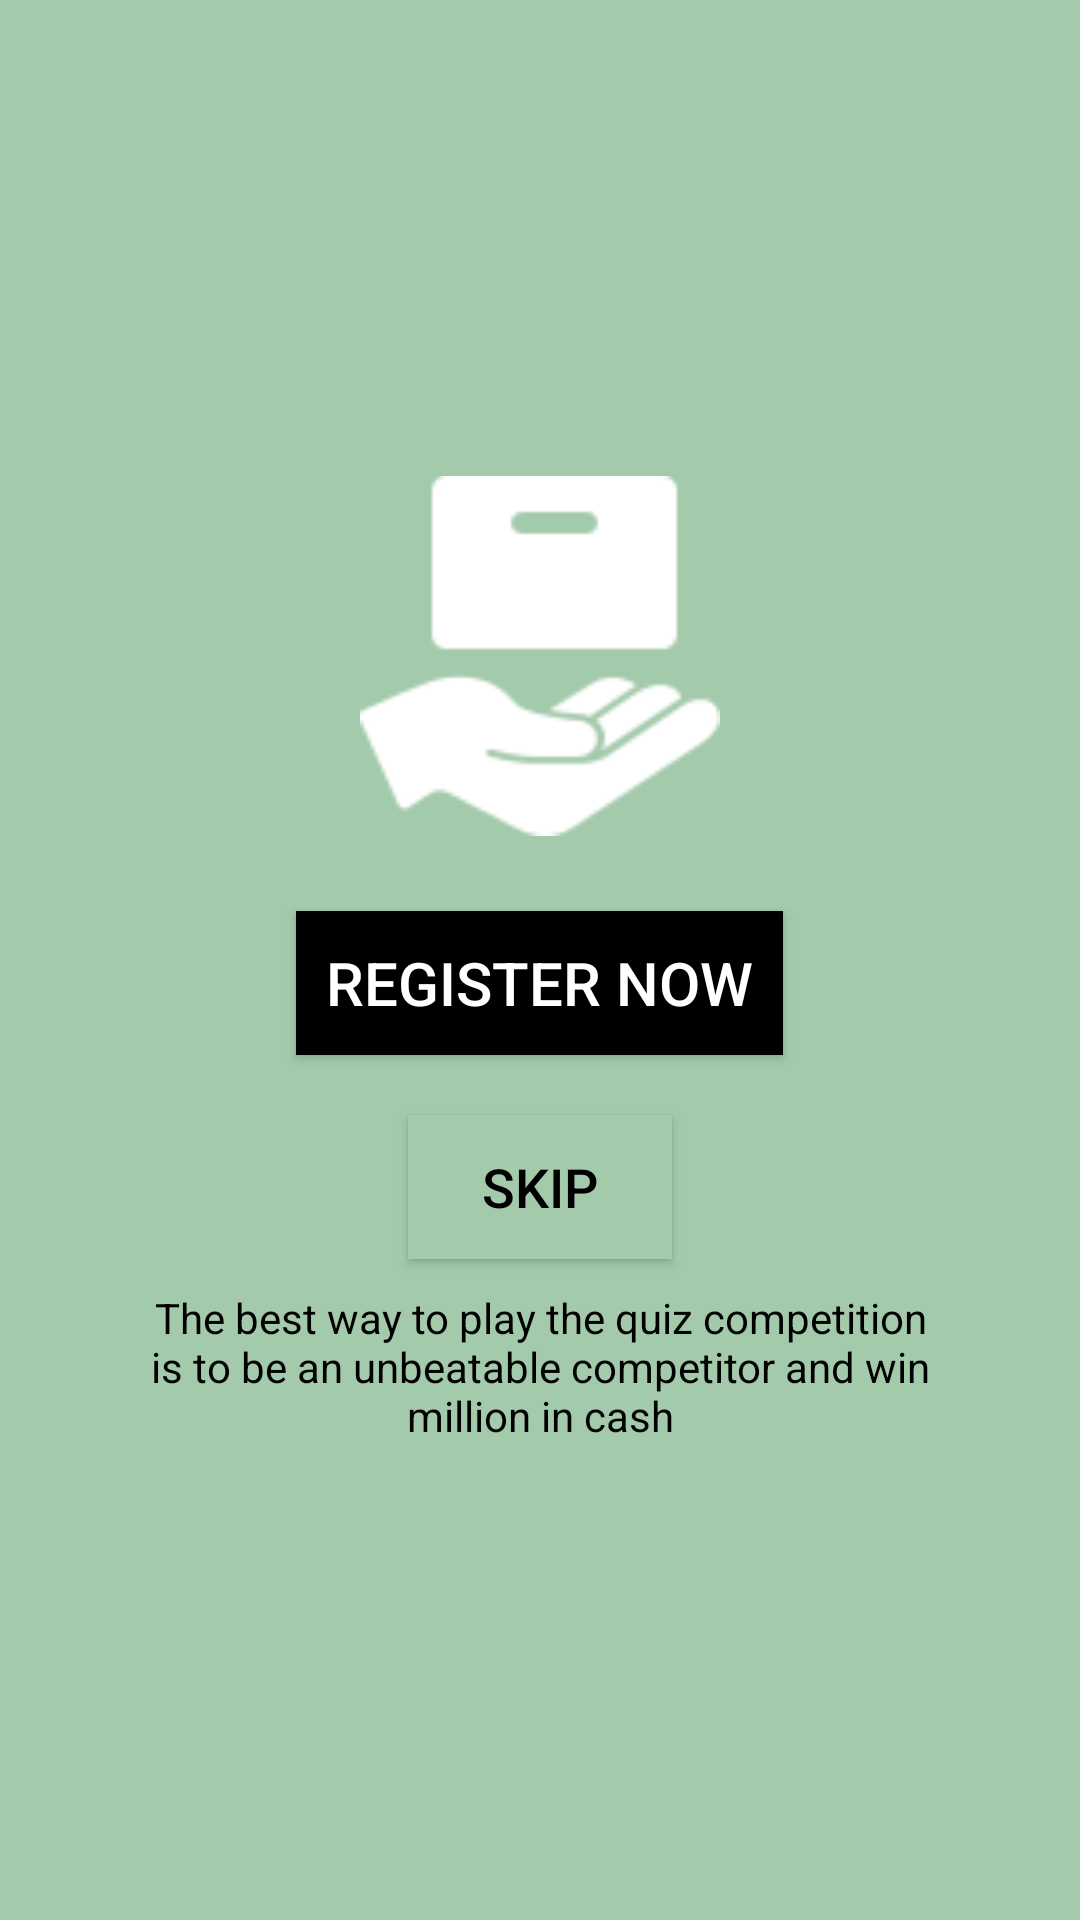

Write the Android layout XML for this screen, with the resource values it uses.
<!-- AndroidManifest.xml: application theme AppTheme -->
<!-- res/layout/activity_welcome_slider5.xml -->
<?xml version="1.0" encoding="utf-8"?>
<RelativeLayout xmlns:android="http://schemas.android.com/apk/res/android"
    android:id="@+id/activity_welcome_slider5"
    android:layout_width="match_parent"
    android:layout_height="match_parent"
    android:background="@drawable/android_quiz_gradient_background">

    <LinearLayout
        android:layout_width="wrap_content"
        android:layout_height="wrap_content"
        android:layout_centerInParent="true"
        android:gravity="center_horizontal"
        android:orientation="vertical">


        <ImageView
            android:layout_width="@dimen/img_width_height"
            android:layout_height="@dimen/img_width_height"
            android:scaleType="fitXY"
            android:src="@drawable/activity_home_test_icon" />

        <Button
            android:layout_width="wrap_content"
            android:layout_height="wrap_content"
            android:background="@color/bg_screen5_button"
            android:text="@string/slide5_title"
            android:padding="10dp"
            android:onClick="registerNow"
            android:layout_marginTop="@dimen/slide_difference_between_imgview_and_below_text"
            android:textColor="@android:color/white"
            android:id="@+id/register_button"
            android:textSize="@dimen/slide_title" />

        <Button
            android:layout_width="wrap_content"
            android:layout_height="wrap_content"
            android:layout_marginTop="20dp"
            android:background="@drawable/android_quiz_gradient_background"
            android:text="@string/slide5_skip_button_title"
            android:onClick="skipNow"
            android:textSize="@dimen/slide5_skip_button_text_size"
            android:id="@+id/skip_button"
            android:textColor="@android:color/black" />

        <TextView
            android:layout_width="wrap_content"
            android:layout_height="wrap_content"
            android:layout_marginTop="10dp"
            android:paddingLeft="@dimen/desc_padding"
            android:paddingRight="@dimen/desc_padding"
            android:text="@string/slide5_description"
            android:textAlignment="center"
            android:textColor="@android:color/black"
            android:textSize="@dimen/slide5_description_text_size" />

    </LinearLayout>

</RelativeLayout>
<!-- resources referenced by this layout -->
<resources>
  <color name="bg_screen5_button">#000000</color>
  <dimen name="desc_padding">40dp</dimen>
  <dimen name="img_width_height">120dp</dimen>
  <dimen name="slide5_description_text_size">14dp</dimen>
  <dimen name="slide5_skip_button_text_size">18dp</dimen>
  <dimen name="slide_difference_between_imgview_and_below_text">25dp</dimen>
  <dimen name="slide_title">20dp</dimen>
  <!-- drawable activity_home_test_icon: png bitmap (drawable, 2134 bytes) -->
  <!-- drawable android_quiz_gradient_background (drawable) -->
  <?xml version="1.0" encoding="utf-8"?>
  <shape xmlns:android="http://schemas.android.com/apk/res/android" android:shape="rectangle" >
  
      <gradient
          android:angle="45"
          android:centerX="35%"
          android:centerColor="#A4CAAC"
          android:startColor="#A4CAAC"
          android:endColor="#A4CAAC"
          android:type="linear"
          />
  
  </shape>
  <string name="slide5_description">The best way to play the quiz competition is to be an unbeatable competitor and win million in cash</string>
  <string name="slide5_skip_button_title">Skip</string>
  <string name="slide5_title">Register Now</string>
  <style name="AppTheme" parent="Theme.AppCompat.Light.DarkActionBar">
          
          <item name="colorPrimary">@color/color_primary</item>
          <item name="colorPrimaryDark">@color/color_primary_dark</item>
          <item name="colorAccent">@color/color_accent</item>
          <item name="windowActionBar">false</item>
          <item name="windowNoTitle">true</item>
      </style>
  <color name="color_primary">#3F51B5</color>
  <color name="color_primary_dark">#303F9F</color>
  <color name="color_accent">#FF4081</color>
</resources>
